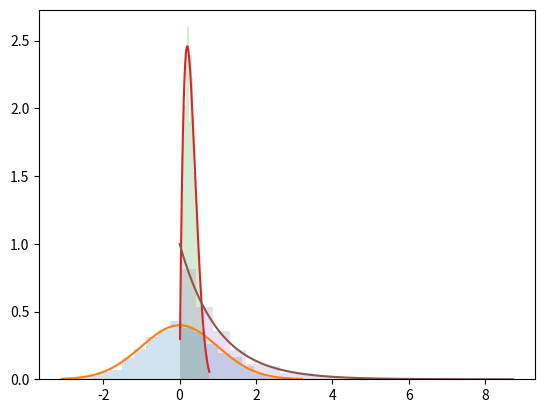

This figure's Python source:
## Let's use our skils from datavisualisation.py

## We will compare the sampling functions of NumPy against their true probability distributions
## For this exercise, we will need the NumPy, SciPy and MatPlotLib packages
import numpy as np
import scipy.stats as stats
import matplotlib.pyplot as plt

# let's start by drawing 1000 samples from the normal distribution
samples = np.random.normal(0, 1, size = 1000)

# Next, we call the np.linspace() function to create and array between the minimum and maximum of the samples
x = np.linspace(samples.min(), samples.max(), 1000)
y = stats.norm.pdf(x)

# We will now create a histogram for the drawn samples
plt.hist(samples, alpha = 0.2, bins = 20, density = True)
plt.plot(x, y)
plt.show()

# In the next step, let's create the same visualisation for the Beta distribution with the parameters (2, 5)
samples = np.random.beta(2, 5, size = 1000)
x = np.linspace(samples.min(), samples.max(), 1000)
y = stats.beta.pdf(x, 2, 5)

plt.hist(samples, alpha = 0.2, bins = 20, density = True)
plt.plot(x, y)
plt.show()

# And finally, for the gamma distribution
samples = np.random.gamma(1, size = 1000)
x = np.linspace(samples.min(), samples.max(), 1000)
y = stats.gamma.pdf(x, 1)

plt.hist(samples, alpha = 0.2, bins = 20, density = True)
plt.plot(x, y)
plt.show()